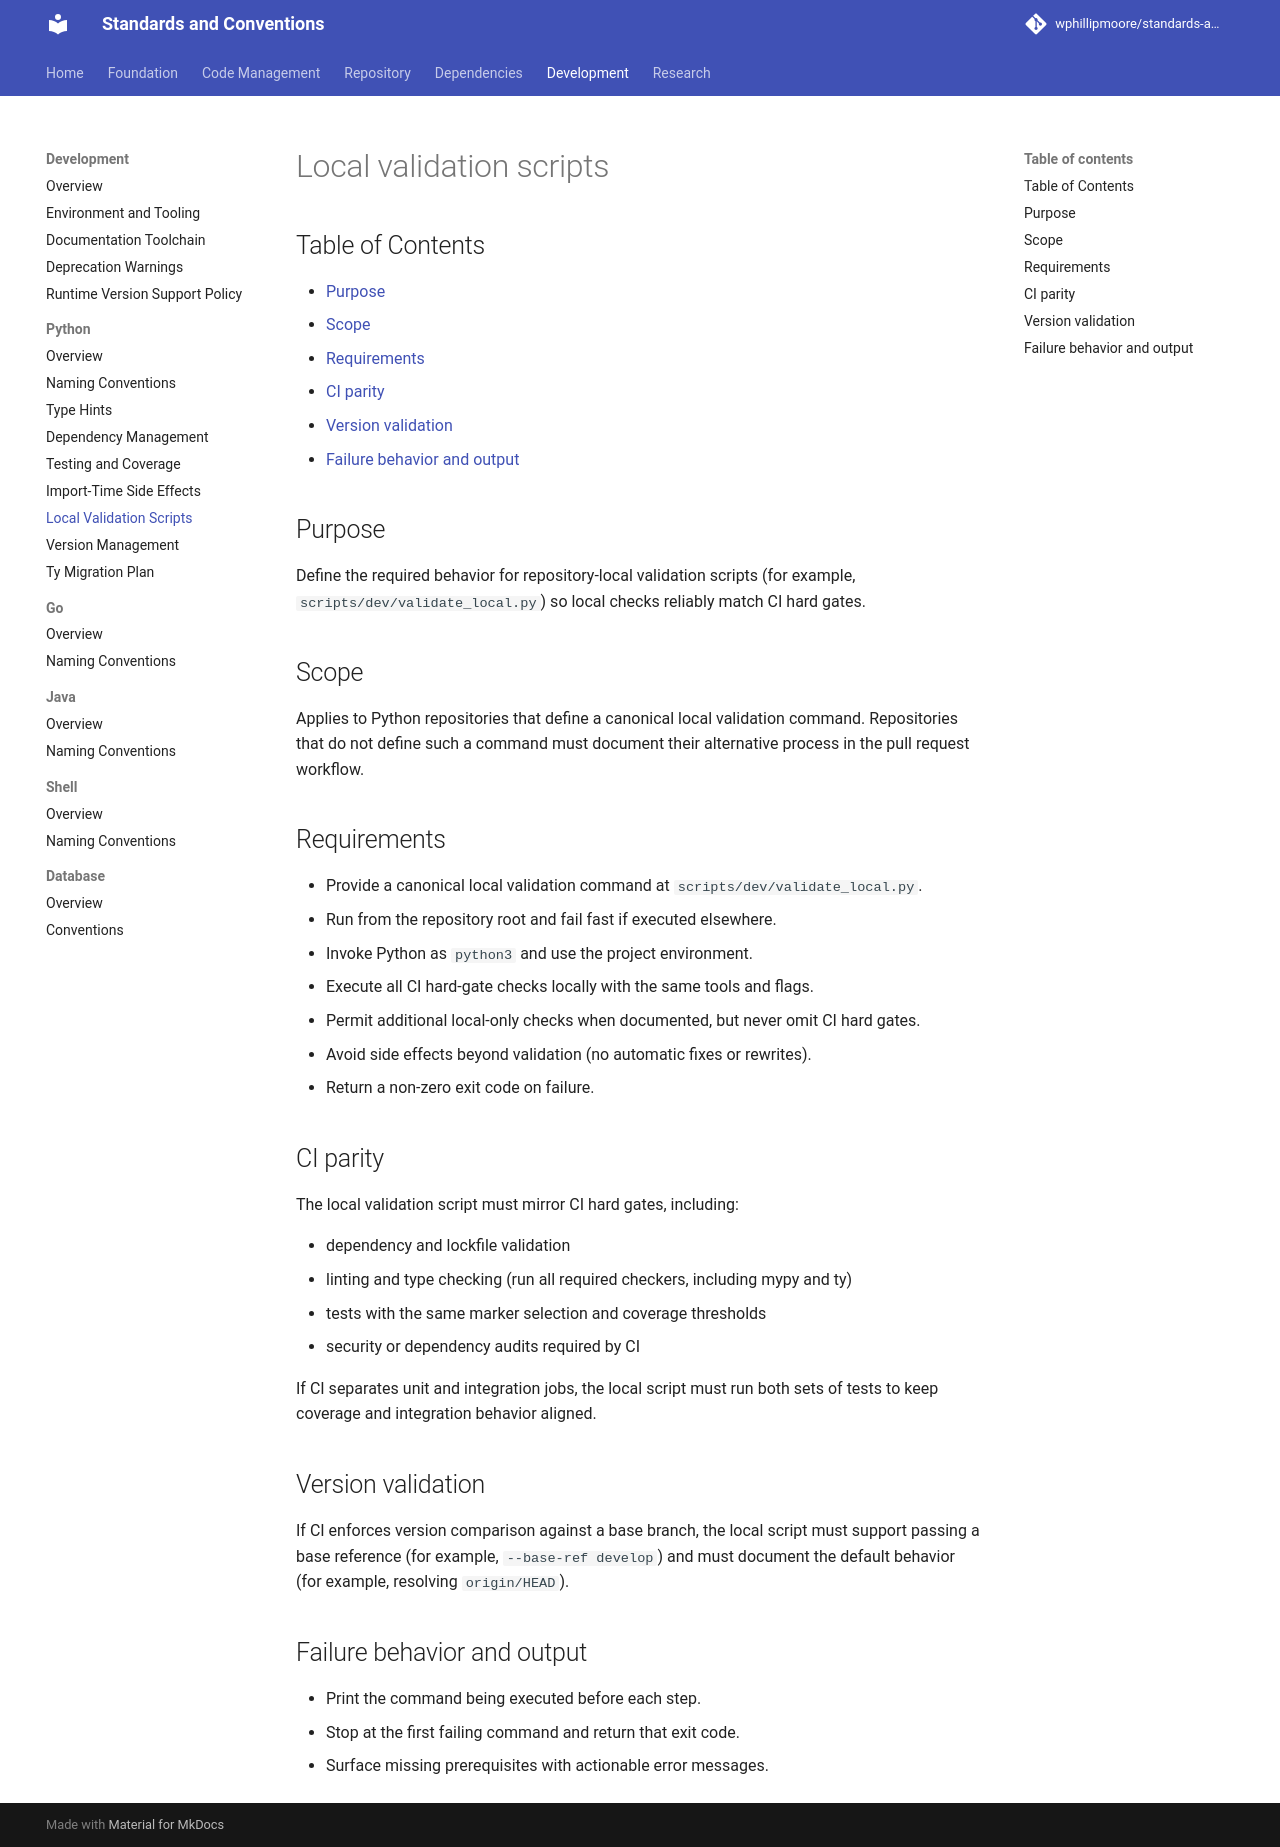

repository: wphillipmoore/standards-and-conventions · page: development/python/local-validation-scripts/index.html · generator: mkdocs

# Local Validation Scripts (Python)

## Purpose

Specialize the
[ecosystem-agnostic local validation scripts standard](../../repository/local-validation-scripts.md)
for Python repositories.

## Scope

Applies to Python repositories that define a canonical local validation
command. All requirements from the
[general standard](../../repository/local-validation-scripts.md) apply in
addition to the Python-specific requirements below.

## General standard

This document extends the
[Local Validation Scripts](../../repository/local-validation-scripts.md)
standard. Refer to that document for shared requirements including fail-fast
behavior, prerequisite checks, non-zero exit codes, CI parity basics, and
no-side-effects rules.

## Python-specific requirements

- Provide a canonical local validation command at `scripts/dev/validate_local.py`.
- Invoke Python as `python3` and use the project environment.

## CI parity

In addition to the general CI parity requirements, Python validation scripts
must include:

- linting and type checking with all required checkers (including mypy and ty
  when configured)

## Version validation

If CI enforces version comparison against a base branch, the local script must
support passing a base reference (for example, `--base-ref develop`) and must
document the default behavior (for example, resolving `origin/HEAD`).
